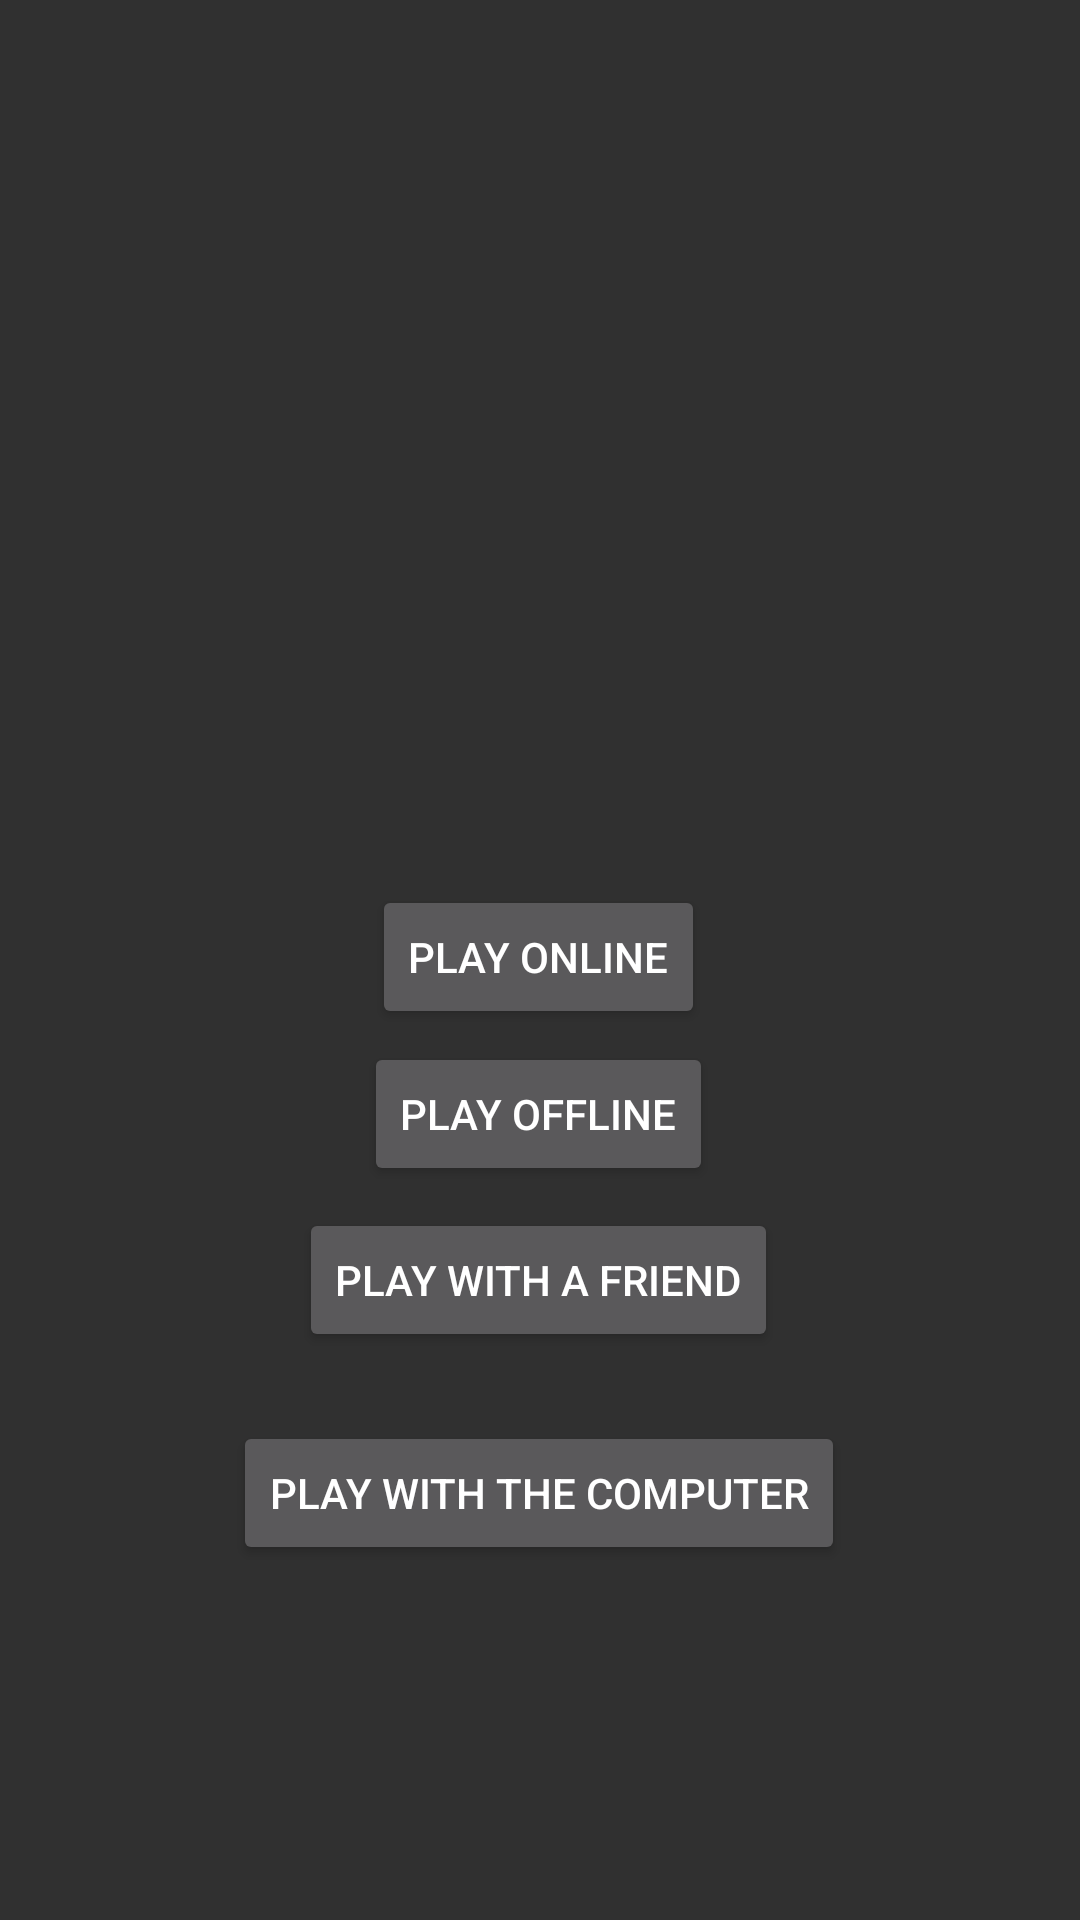

Layout XML and referenced resources for this Android screen:
<!-- AndroidManifest.xml: application theme Theme.FairGomoku -->
<!-- res/layout/activity_menu.xml -->
<?xml version="1.0" encoding="utf-8"?>
<androidx.constraintlayout.widget.ConstraintLayout xmlns:android="http://schemas.android.com/apk/res/android"
    xmlns:app="http://schemas.android.com/apk/res-auto"
    xmlns:tools="http://schemas.android.com/tools"
    android:layout_width="match_parent"
    android:layout_height="match_parent"
    tools:context=".activity.MenuActivity">

    <Button
        android:id="@+id/playWithAFriend"
        android:layout_width="wrap_content"
        android:layout_height="wrap_content"
        android:text="@string/play_with_a_friend"
        app:layout_constraintBottom_toBottomOf="parent"
        app:layout_constraintEnd_toEndOf="parent"
        app:layout_constraintHorizontal_bias="0.498"
        app:layout_constraintStart_toStartOf="parent"
        app:layout_constraintTop_toTopOf="parent"
        app:layout_constraintVertical_bias="0.68" />

    <Button
        android:id="@+id/playOnline"
        android:layout_width="wrap_content"
        android:layout_height="wrap_content"
        android:layout_marginTop="272dp"
        android:text="@string/play_online_string"
        app:layout_constraintBottom_toTopOf="@+id/playWithAFriend"
        app:layout_constraintEnd_toEndOf="parent"
        app:layout_constraintHorizontal_bias="0.498"
        app:layout_constraintStart_toStartOf="parent"
        app:layout_constraintTop_toTopOf="parent"
        app:layout_constraintVertical_bias="0.28" />

    <Button
        android:id="@+id/playOffline"
        android:layout_width="wrap_content"
        android:layout_height="wrap_content"
        android:text="@string/play_offline_string"
        app:layout_constraintBottom_toTopOf="@+id/playWithAFriend"
        app:layout_constraintEnd_toEndOf="parent"
        app:layout_constraintHorizontal_bias="0.498"
        app:layout_constraintStart_toStartOf="parent"
        app:layout_constraintTop_toBottomOf="@+id/playOnline"
        app:layout_constraintVertical_bias="0.38" />

    <Button
        android:id="@+id/playWithTheComputer"
        android:layout_width="wrap_content"
        android:layout_height="wrap_content"
        android:text="@string/play_with_the_computer"
        app:layout_constraintBottom_toBottomOf="parent"
        app:layout_constraintEnd_toEndOf="parent"
        app:layout_constraintHorizontal_bias="0.498"
        app:layout_constraintStart_toStartOf="parent"
        app:layout_constraintTop_toTopOf="parent"
        app:layout_constraintVertical_bias="0.8" />


</androidx.constraintlayout.widget.ConstraintLayout>
<!-- resources referenced by this layout -->
<resources>
  <string name="play_offline_string">PLAY OFFLINE</string>
  <string name="play_online_string">PLAY ONLINE</string>
  <string name="play_with_a_friend">PLAY WITH A FRIEND</string>
  <string name="play_with_the_computer">play with the computer</string>
  <style name="Theme.FairGomoku" parent="Theme.AppCompat.NoActionBar">
          
          <item name="colorOnBackground">@color/white</item>
          <item name="colorPrimary">@color/purple_500</item>
          <item name="colorPrimaryVariant">@color/purple_700</item>
          <item name="colorOnPrimary">@color/white</item>
          
          <item name="colorSecondary">@color/teal_200</item>
          <item name="colorSecondaryVariant">@color/teal_700</item>
          <item name="colorOnSecondary">@color/black</item>
          
          
      </style>
  <!-- not gathered from this repository: default colours our renderer supplied (Android Studio template values) -->
  <color name="purple_500">#FF6200EE</color>
  <color name="purple_700">#FF3700B3</color>
  <color name="teal_200">#FF03DAC5</color>
  <color name="teal_700">#FF018786</color>
  <color name="black">#FF000000</color>
  <color name="white">#FFFFFFFF</color>
</resources>
